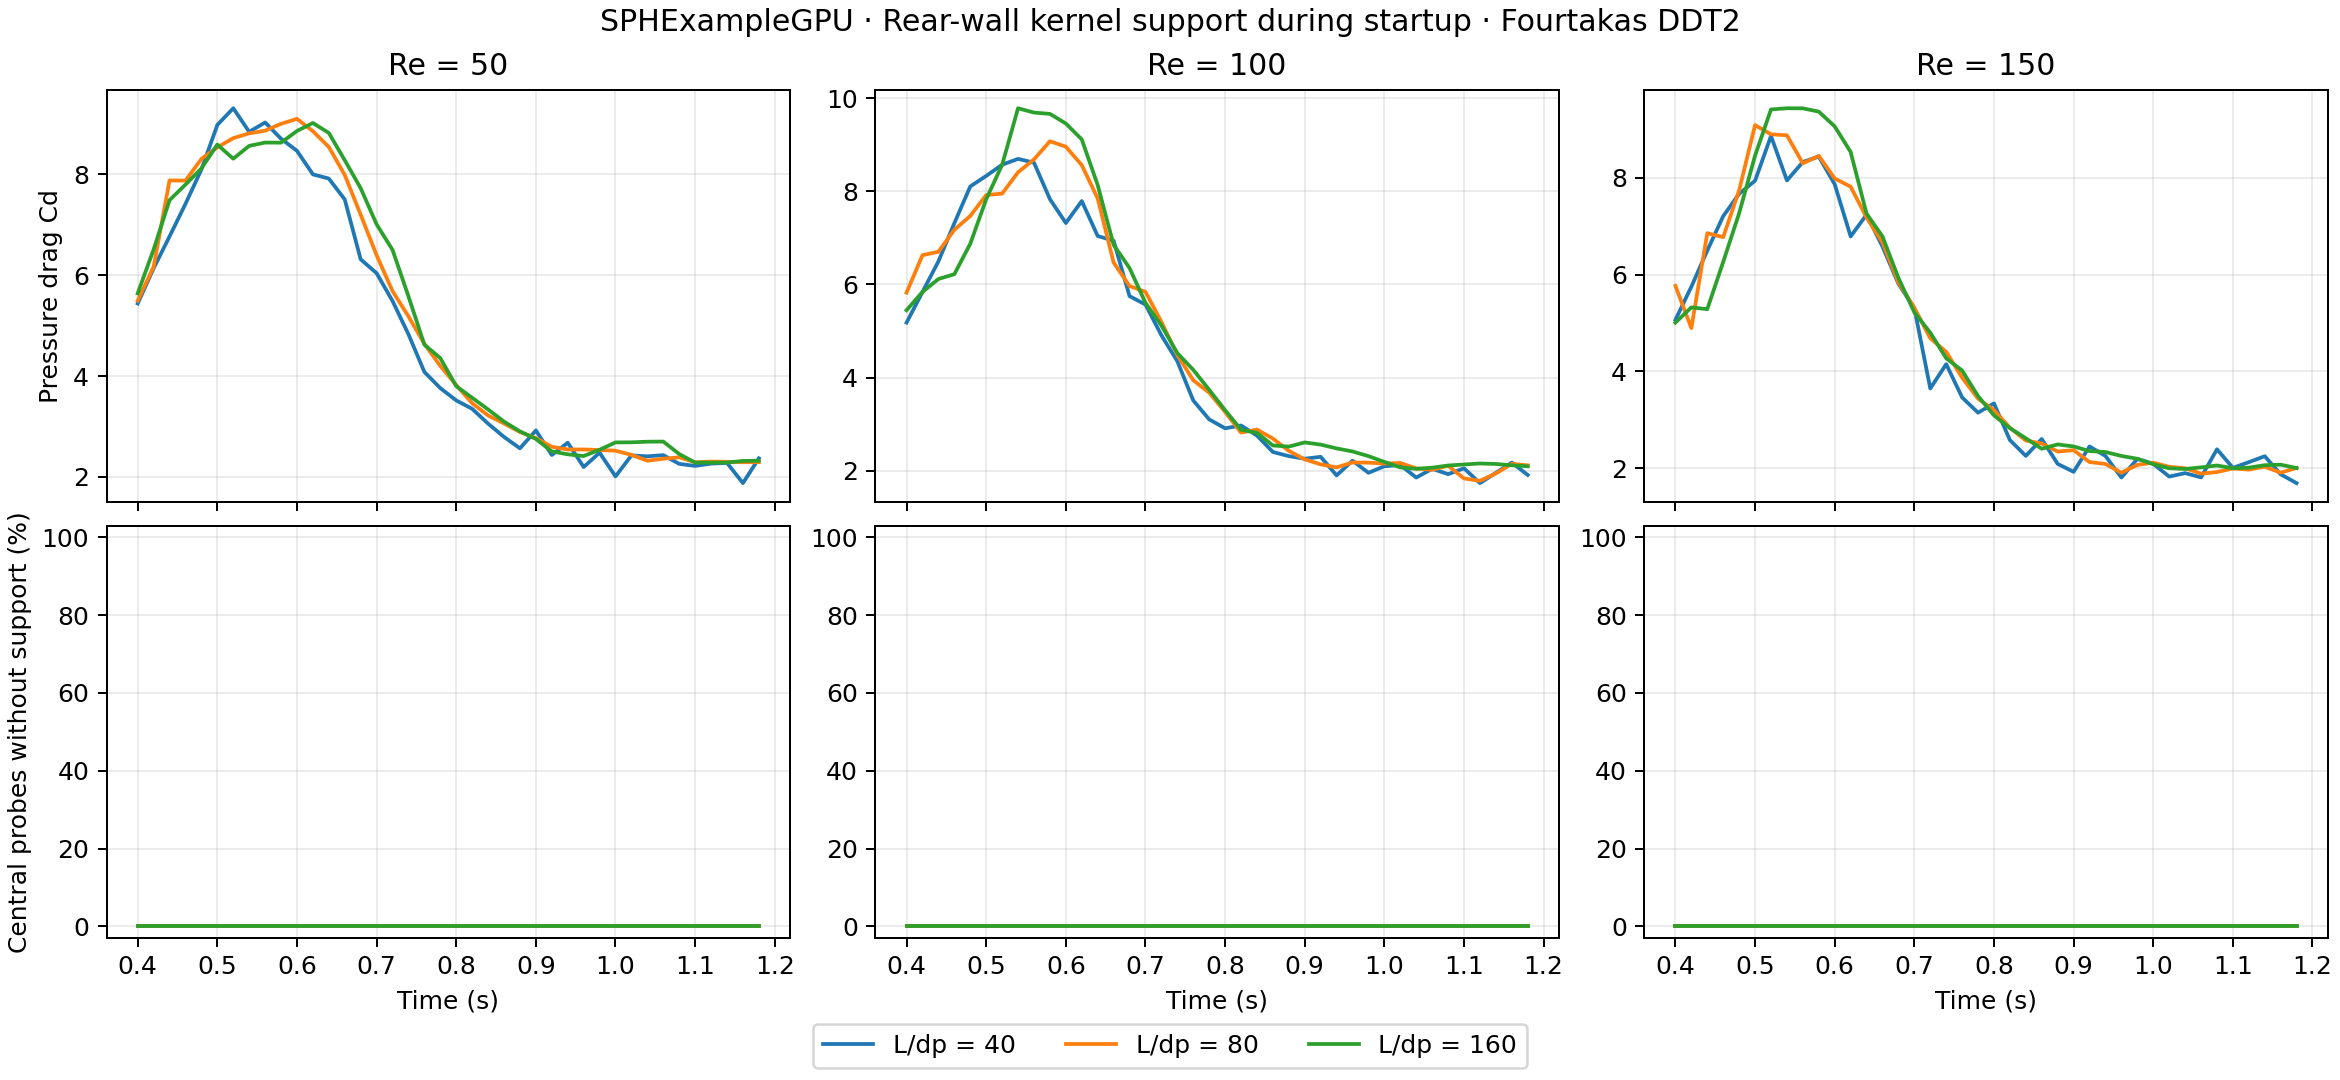

The table this chart was drawn from, first rows:
reynolds, resolution, time, pressure_cd, median_middle_face_distance_dp, maximum_middle_face_distance_dp, middle_without_fluid_neighbors, rear_without_fluid_neighbors, median_middle_fluid_neighbors, median_middle_kernel_support, maximum_middle_approach_mps, maximum_middle_fluid_pressure_kpa
50, 40, 0.4001, 5.44, 0.7047, 0.7055, 0, 0, 45.0, 0.3577, 0.04588, 9.32
50, 40, 0.4201, 6.139, 0.7622, 0.7631, 0, 0, 44.0, 0.3547, 0.05492, 10.35
50, 40, 0.44, 6.77, 0.834, 0.8353, 0, 0, 43.0, 0.351, 0.0646, 11.17
50, 40, 0.46, 7.415, 0.9264, 0.9283, 0, 0, 43.0, 0.3464, 0.0754, 11.27
50, 40, 0.4801, 8.099, 1.048, 1.05, 0, 0, 43.0, 0.341, 0.07634, 9.745
50, 40, 0.5001, 8.982, 1.116, 1.149, 0, 0, 41.0, 0.3367, 0.06297, 16.05
50, 40, 0.52, 9.312, 1.104, 1.136, 0, 0, 41.0, 0.3385, 0.04867, 15.19
50, 40, 0.54, 8.844, 1.155, 1.186, 0, 0, 41.0, 0.3389, 0.01504, 7.613
50, 40, 0.5601, 9.029, 1.181, 1.249, 0, 0, 42.0, 0.3367, 0.0, 7.37
50, 40, 0.58, 8.708, 1.181, 1.245, 0, 0, 42.0, 0.3362, 0.0, 6.755
50, 40, 0.6, 8.467, 1.203, 1.238, 0, 0, 42.0, 0.3351, 0.0, 6.416
50, 40, 0.6201, 8, 1.21, 1.25, 0, 0, 42.0, 0.3344, 0.001254, 7.356
50, 40, 0.64, 7.917, 1.238, 1.268, 0, 0, 43.0, 0.3341, 0.004386, 7.71
50, 40, 0.66, 7.504, 1.251, 1.3, 0, 0, 44.0, 0.3345, 0.006857, 7.774
50, 40, 0.68, 6.316, 1.276, 1.309, 0, 0, 44.0, 0.3358, 0.01605, 7.693
50, 40, 0.7, 6.04, 1.272, 1.311, 0, 0, 44.0, 0.3373, 0.01715, 6.513
50, 40, 0.72, 5.489, 1.257, 1.323, 0, 0, 44.0, 0.3381, 0.03928, 6.472
50, 40, 0.74, 4.829, 1.219, 1.329, 0, 0, 44.0, 0.3389, 0.04598, 7.388
50, 40, 0.76, 4.083, 1.158, 1.333, 0, 0, 44.0, 0.3397, 0.04525, 9.049
50, 40, 0.78, 3.761, 1.086, 1.314, 0, 0, 45.0, 0.3406, 0.03874, 10.41
50, 40, 0.8001, 3.517, 1.012, 1.257, 0, 0, 45.0, 0.342, 0.03586, 10.71
50, 40, 0.82, 3.351, 0.9373, 1.211, 0, 0, 45.0, 0.3434, 0.03745, 12.15
50, 40, 0.84, 3.057, 0.8573, 1.183, 0, 0, 44.0, 0.3449, 0.04318, 12
50, 40, 0.86, 2.794, 0.7918, 1.152, 0, 0, 44.5, 0.3464, 0.03795, 11.57
50, 40, 0.88, 2.567, 0.7408, 1.119, 0, 0, 45.0, 0.3478, 0.03101, 11.58
50, 40, 0.9, 2.922, 0.7249, 1.077, 0, 0, 44.0, 0.349, 0.02752, 11.57
50, 40, 0.92, 2.435, 0.7151, 1.038, 0, 0, 44.0, 0.3501, 0.02368, 12.1
50, 40, 0.94, 2.679, 0.7075, 1.003, 0, 0, 44.0, 0.3511, 0.02836, 12.52
50, 40, 0.96, 2.196, 0.7043, 0.9738, 0, 0, 44.5, 0.352, 0.03343, 11.56
50, 40, 0.98, 2.481, 0.7042, 0.9482, 0, 0, 45.0, 0.3529, 0.03523, 10.89
50, 40, 1, 2.011, 0.7064, 0.9236, 0, 0, 45.0, 0.3538, 0.04279, 10.87
50, 40, 1.02, 2.427, 0.7118, 0.8983, 0, 0, 45.0, 0.3546, 0.05054, 10.08
50, 40, 1.04, 2.409, 0.7166, 0.8772, 0, 0, 45.0, 0.3553, 0.05362, 9.728
50, 40, 1.06, 2.432, 0.7115, 0.8828, 0, 0, 45.0, 0.356, 0.05557, 9.733
50, 40, 1.08, 2.259, 0.7065, 0.8658, 0, 0, 45.0, 0.3564, 0.06022, 10.01
50, 40, 1.1, 2.219, 0.7032, 0.8436, 0, 0, 45.0, 0.3568, 0.06496, 8.787
50, 40, 1.12, 2.264, 0.7003, 0.8211, 0, 0, 45.0, 0.357, 0.06403, 7.918
50, 40, 1.14, 2.279, 0.699, 0.8025, 0, 0, 44.0, 0.3572, 0.06601, 8.535
50, 40, 1.16, 1.877, 0.6881, 0.7835, 0, 0, 45.0, 0.3574, 0.06687, 8.014
50, 40, 1.18, 2.369, 0.6768, 0.7644, 0, 0, 45.0, 0.3575, 0.07063, 7.431
50, 80, 0.4, 5.495, 0.8226, 0.8241, 0, 0, 44.5, 0.3517, 0.04924, 12.94
50, 80, 0.42, 6.169, 0.9735, 0.9778, 0, 0, 44.0, 0.3441, 0.06471, 13.43
50, 80, 0.44, 7.88, 1.085, 1.103, 0, 0, 43.0, 0.3375, 0.02266, 21.84
50, 80, 0.46, 7.877, 1.1, 1.12, 0, 0, 43.0, 0.3407, 0.0281, 12.76
50, 80, 0.48, 8.306, 1.126, 1.15, 0, 0, 43.5, 0.3397, 0.03581, 10.08
50, 80, 0.5, 8.535, 1.157, 1.195, 0, 0, 44.0, 0.3368, 0.03976, 8.336
50, 80, 0.52, 8.719, 1.197, 1.243, 0, 0, 44.0, 0.3322, 0.04108, 6.755
50, 80, 0.54, 8.813, 1.245, 1.302, 0, 0, 44.0, 0.3258, 0.04101, 5.073
50, 80, 0.56, 8.866, 1.3, 1.348, 0, 0, 44.0, 0.3169, 0.04347, 4.452
50, 80, 0.58, 9.002, 1.354, 1.398, 0, 0, 44.0, 0.3064, 0.03675, 2.222
50, 80, 0.6, 9.102, 1.384, 1.425, 0, 0, 43.0, 0.2996, 0.01995, 1.419
50, 80, 0.62, 8.856, 1.385, 1.426, 0, 0, 43.0, 0.2979, 0.00979, 0.922
50, 80, 0.64, 8.544, 1.376, 1.426, 0, 0, 42.0, 0.2998, 0.0, 1.316
50, 80, 0.66, 7.988, 1.353, 1.4, 0, 0, 42.0, 0.3046, 0.0, 1.471
50, 80, 0.68, 7.2, 1.329, 1.388, 0, 0, 42.0, 0.3107, 0.0, 2.313
50, 80, 0.7, 6.398, 1.307, 1.361, 0, 0, 41.0, 0.3163, 0.01271, 4.812
50, 80, 0.72, 5.686, 1.289, 1.339, 0, 0, 41.0, 0.3205, 0.001243, 1.869
50, 80, 0.74, 5.183, 1.276, 1.328, 0, 0, 41.5, 0.3243, 0.001067, 2.086
50, 80, 0.76, 4.64, 1.264, 1.319, 0, 0, 42.0, 0.3273, 0.002001, 2.232
50, 80, 0.78, 4.201, 1.248, 1.304, 0, 0, 43.0, 0.3294, 0.005047, 2.326
... 300 more rows
